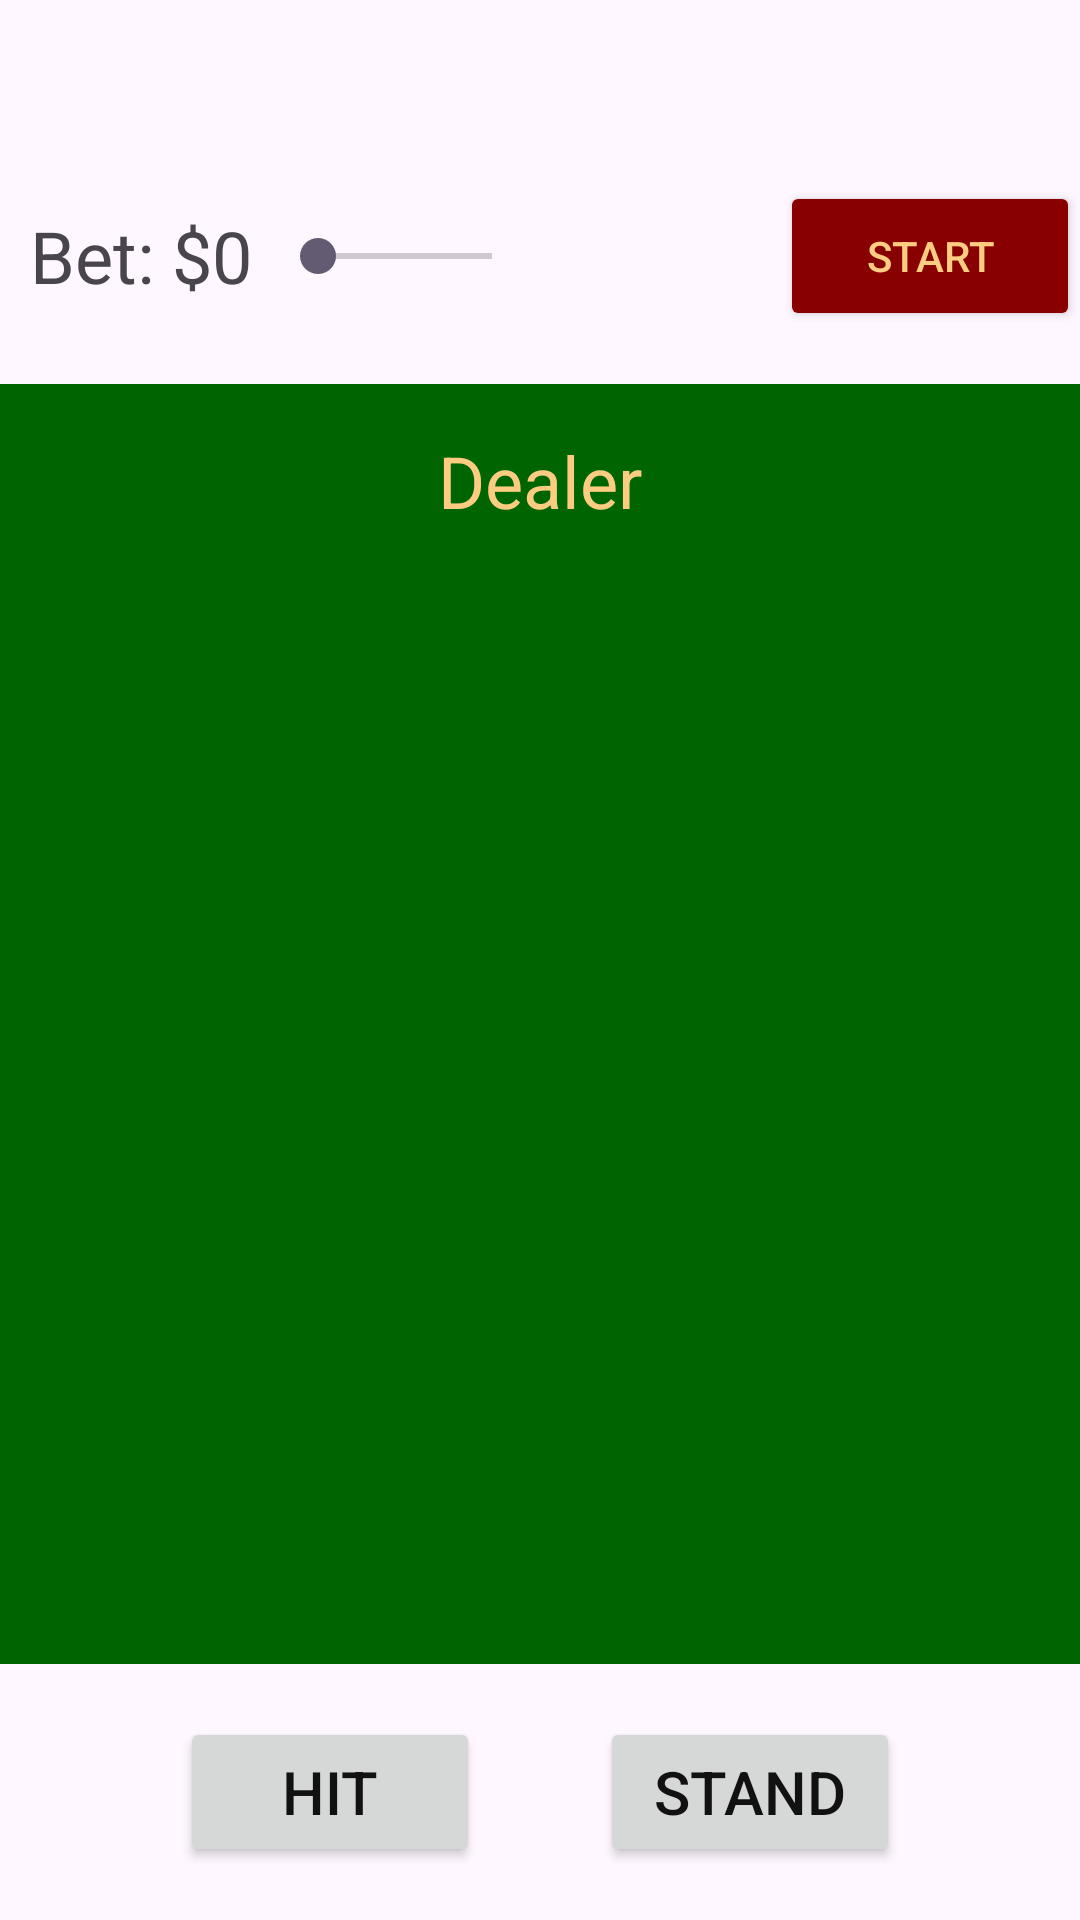

This screen was rendered from an Android layout file. Write that file and the resources it references.
<!-- AndroidManifest.xml: application theme Theme.Group_project -->
<!-- res/layout/activity_gameplay.xml -->
<?xml version="1.0" encoding="utf-8"?>
<LinearLayout xmlns:android="http://schemas.android.com/apk/res/android"
    android:layout_width="match_parent"
    android:layout_height="match_parent"
    android:id="@+id/gameplay"
    android:orientation="vertical">

    
    <LinearLayout
        android:layout_width="match_parent"
        android:layout_height="0dp"
        android:layout_weight=".5"
        android:gravity="center_vertical">

        <TextView
            android:layout_width="0dp"
            android:layout_weight="1"
            android:layout_height="wrap_content"
            android:layout_marginStart="10dp"
            android:layout_marginEnd="10dp"
            android:id="@+id/game_balance"
            android:textSize="20sp"/>

    </LinearLayout>

    <LinearLayout
        android:layout_width="match_parent"
        android:layout_height="0dp"
        android:layout_weight="1"
        android:gravity="center">

        <TextView
            android:layout_width="80dp"
            android:layout_height="wrap_content"
            android:text="Bet: $0"
            android:textSize="24sp"
            android:id="@+id/betTV"
            android:layout_marginLeft="10dp"
            />

        <SeekBar
            android:layout_width="0dp"
            android:layout_height="wrap_content"
            android:layout_weight="1"
            android:max ="1000"
            android:progress="1"
            android:id="@+id/bet_seekbar"
            />

        <androidx.appcompat.widget.AppCompatButton
            android:layout_width="100dp"
            android:layout_height="50dp"
            android:id="@+id/DealBtn"
            android:text="Start"
            android:textColor="#FCCC80"
            android:backgroundTint="#F800"
            android:layout_marginStart="80dp"/>

    </LinearLayout>

    
    <LinearLayout
        android:layout_width="match_parent"
        android:layout_height="0dp"
        android:layout_weight="5"
        android:background="#006400"
        android:orientation="vertical">

        
        <TextView
            android:id="@+id/dealerLabel"
            android:layout_width="wrap_content"
            android:layout_height="wrap_content"
            android:text="Dealer"
            android:textSize="24sp"
            android:textColor="#FCCC80"
            android:gravity="center"
            android:layout_marginTop="16dp"
            android:layout_gravity="center_horizontal" />

        
        <androidx.recyclerview.widget.RecyclerView
            android:layout_width="match_parent"
            android:layout_height="0dp"
            android:layout_weight="1"
            android:layout_marginTop="8dp"
            android:id="@+id/dealerRecycler"
        />

            
            <androidx.recyclerview.widget.RecyclerView
                android:layout_width="match_parent"
                android:layout_height="0dp"
                android:layout_weight="1"
                android:layout_marginTop="20dp"
                android:id="@+id/playerRecycler"
                android:paddingStart="16dp"
                android:paddingEnd="16dp"
                android:clipToPadding="false"
                android:scrollbars="horizontal"
                />
            


       
    </LinearLayout>

    
    <LinearLayout
        android:layout_width="match_parent"
        android:layout_height="0dp"
        android:layout_weight="1"
        android:gravity="center">

        <androidx.appcompat.widget.AppCompatButton
            android:layout_width="100dp"
            android:layout_height="50dp"
            android:id="@+id/hit_button"
            android:text="Hit"
            android:textSize="20sp"
            android:layout_marginRight="20dp"
            android:textColor="#111111"/>

        <androidx.appcompat.widget.AppCompatButton
            android:layout_width="100dp"
            android:layout_height="50dp"
            android:id="@+id/stand_button"
            android:text="Stand"
            android:textSize="20sp"
            android:layout_marginLeft="20dp"
            android:textColor="#111111"/>
    </LinearLayout>
</LinearLayout>
<!-- resources referenced by this layout -->
<resources>
  <style name="Theme.Group_project" parent="Base.Theme.Group_project" />
  <style name="Base.Theme.Group_project" parent="Theme.Material3.DayNight.NoActionBar">
          
          
  
      </style>
</resources>
